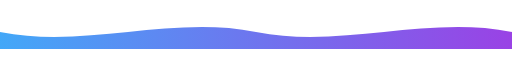
t = 0.00 s
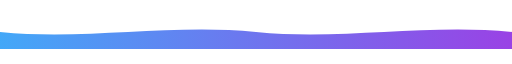
t = 0.63 s
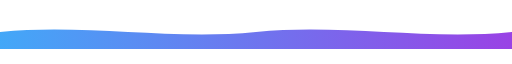
t = 1.88 s
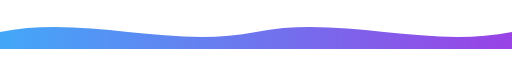
t = 2.50 s
t = 3.13 s: frame unchanged from t = 1.88 s, image omitted
t = 4.38 s: frame unchanged from t = 0.63 s, image omitted

The animated SVG that drew these frames (rendered in a browser with its animation timeline set to each time). Animation: 1 SMIL element (animate=1); one cycle of 5.00 s, repeats indefinitely.

<svg xmlns="http://www.w3.org/2000/svg" width="900" height="60" viewBox="0 0 900 60" fill="none" role="img" aria-label="decorative animated wave">
  <defs>
    <linearGradient id="g" x1="0" y1="0" x2="1" y2="0">
      <stop offset="0" stop-color="#2E9EF7"/>
      <stop offset="1" stop-color="#8E2DE2"/>
    </linearGradient>
  </defs>
  <path fill="url(#g)" opacity="0.9" d="M0,30 C150,60 300,0 450,30 C600,60 750,0 900,30 L900,60 L0,60 Z">
    <animate attributeName="d" dur="5s" repeatCount="indefinite"
      values="M0,30 C150,60 300,0 450,30 C600,60 750,0 900,30 L900,60 L0,60 Z;
              M0,30 C150,0 300,60 450,30 C600,0 750,60 900,30 L900,60 L0,60 Z;
              M0,30 C150,60 300,0 450,30 C600,60 750,0 900,30 L900,60 L0,60 Z"/>
  </path>
</svg>
